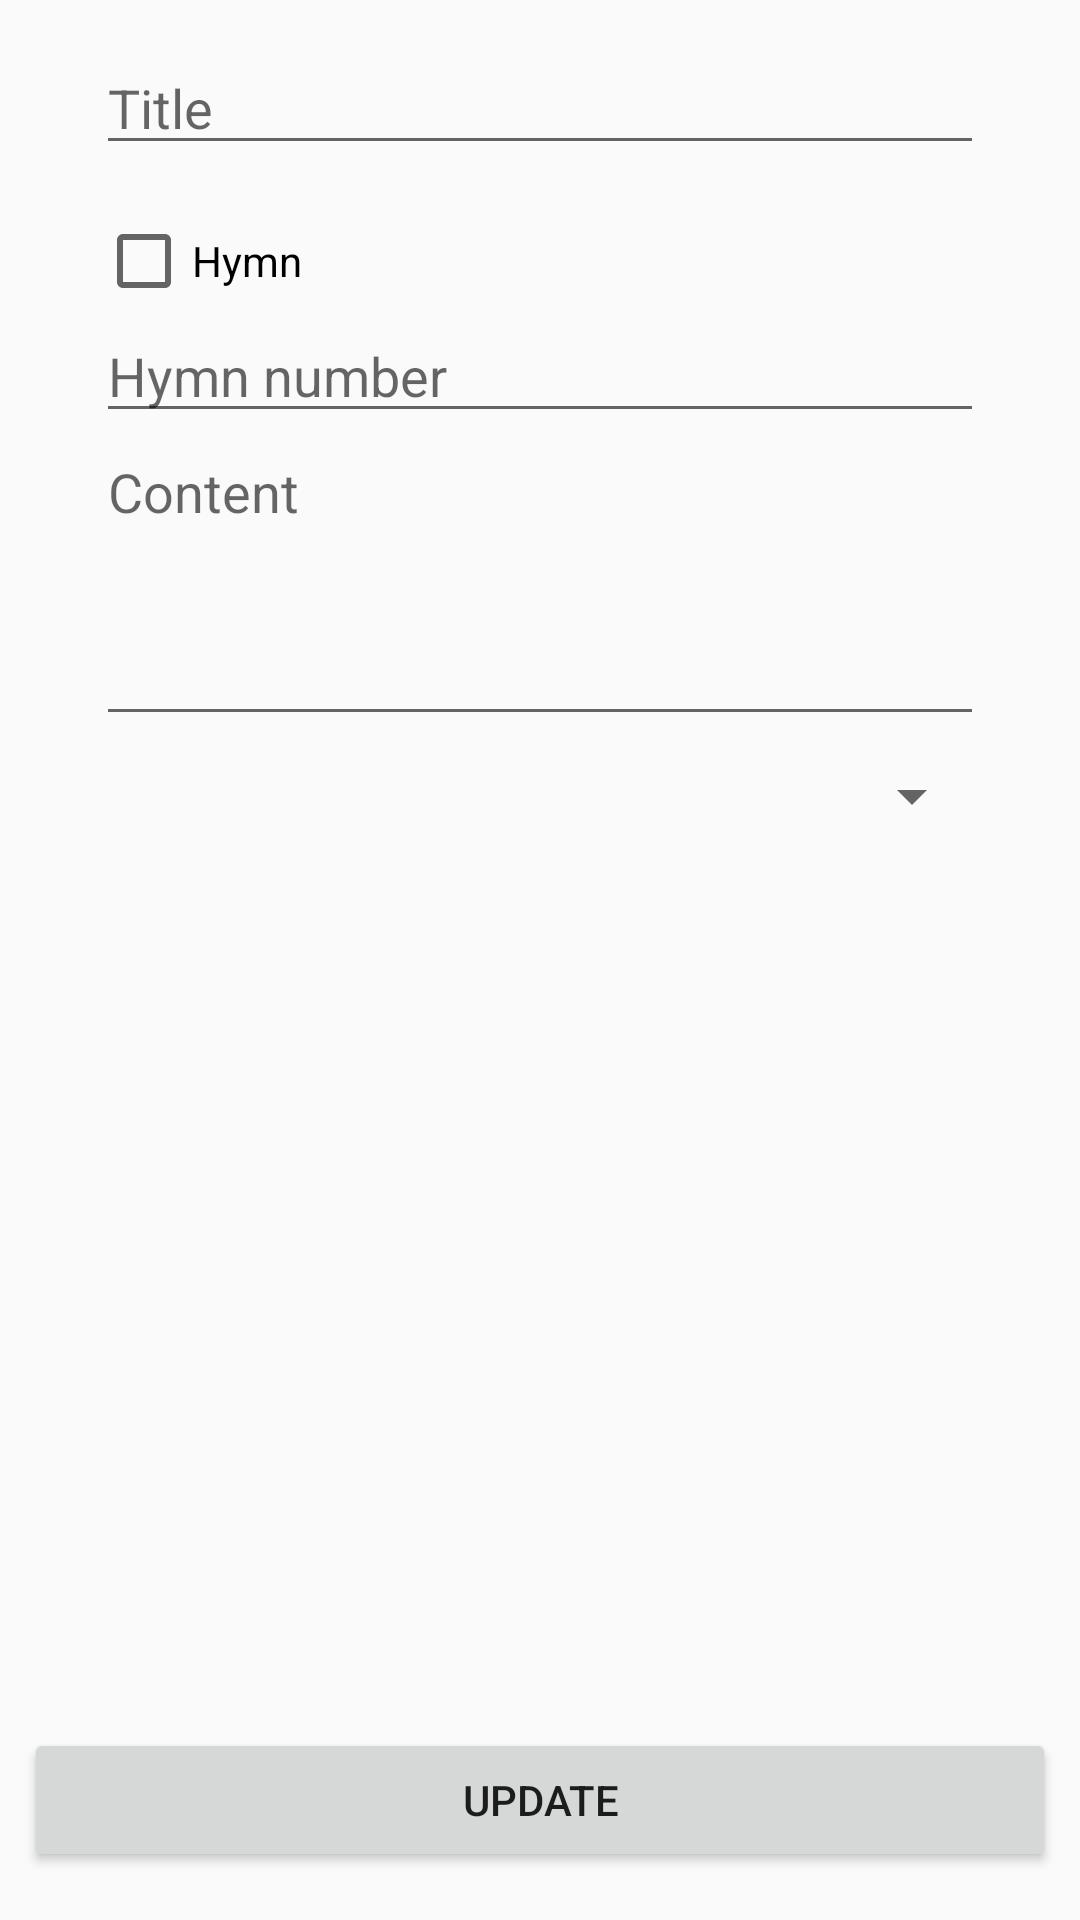

Layout XML and referenced resources for this Android screen:
<!-- AndroidManifest.xml: application theme AppTheme -->
<!-- res/layout/activity_edit_song.xml -->
<?xml version="1.0" encoding="utf-8"?>
<android.support.constraint.ConstraintLayout xmlns:android="http://schemas.android.com/apk/res/android"
    xmlns:app="http://schemas.android.com/apk/res-auto"
    xmlns:tools="http://schemas.android.com/tools"
    android:layout_width="match_parent"
    android:layout_height="match_parent"
    tools:context="com.drcdadaab.tumshukuruyesuadmin.EditSongActivity">
    <Button
        android:id="@+id/buttonEditSong"
        android:layout_width="0dp"
        android:layout_height="wrap_content"
        android:layout_marginBottom="16dp"
        android:layout_marginEnd="8dp"
        android:layout_marginLeft="8dp"
        android:layout_marginRight="8dp"
        android:layout_marginStart="8dp"
        android:onClick="editSong"
        android:text="Update"
        app:layout_constraintBottom_toBottomOf="parent"
        app:layout_constraintHorizontal_bias="0.0"
        app:layout_constraintLeft_toLeftOf="parent"
        app:layout_constraintRight_toRightOf="parent" />

    <ScrollView
        android:id="@+id/scrollView2"
        android:layout_width="0dp"
        android:layout_height="0dp"
        android:layout_marginLeft="8dp"
        android:layout_marginRight="8dp"
        android:layout_marginTop="-3dp"
        app:layout_constraintHorizontal_bias="0.0"
        app:layout_constraintLeft_toLeftOf="parent"
        app:layout_constraintRight_toRightOf="parent"
        app:layout_constraintTop_toTopOf="parent"
        android:layout_marginBottom="8dp"
        app:layout_constraintBottom_toTopOf="@+id/buttonEditSong">

        <LinearLayout
            android:layout_width="match_parent"
            android:layout_height="wrap_content"
            android:orientation="vertical">

            <EditText
                android:id="@+id/editTextEditTitle"
                android:layout_width="match_parent"
                android:layout_height="wrap_content"
                android:layout_marginEnd="24dp"
                android:layout_marginLeft="24dp"
                android:layout_marginRight="24dp"
                android:layout_marginStart="24dp"
                android:layout_marginTop="16dp"
                android:ems="10"
                android:hint="Title"
                android:inputType="textPersonName"
                app:layout_constraintHorizontal_bias="0.0"
                app:layout_constraintLeft_toLeftOf="parent"
                app:layout_constraintRight_toRightOf="parent"
                app:layout_constraintTop_toTopOf="parent" />

            <CheckBox
                android:id="@+id/checkBoxEditHymn"
                android:layout_width="match_parent"
                android:layout_height="wrap_content"
                android:layout_marginLeft="24dp"
                android:layout_marginRight="24dp"
                android:layout_marginTop="16dp"
                android:onClick="onCheckboxClicked"
                android:text="Hymn" />

            <EditText
                android:id="@+id/editTextEditHymnNumber"
                android:layout_width="match_parent"
                android:layout_height="wrap_content"
                android:layout_marginEnd="24dp"
                android:layout_marginLeft="24dp"
                android:layout_marginRight="24dp"
                android:layout_marginStart="24dp"
                android:ems="10"
                android:hint="Hymn number"
                android:inputType="number"
                app:layout_constraintHorizontal_bias="0.0"
                app:layout_constraintLeft_toLeftOf="parent"
                app:layout_constraintRight_toRightOf="parent"
                app:layout_constraintTop_toBottomOf="@+id/editTextEditTitle" />

            <EditText
                android:id="@+id/editTextEditContent"
                android:layout_width="match_parent"
                android:layout_height="wrap_content"
                android:layout_marginEnd="24dp"
                android:layout_marginLeft="24dp"
                android:layout_marginRight="24dp"
                android:layout_marginStart="24dp"
                android:ems="10"
                android:gravity="top"
                android:hint="Content"
                android:includeFontPadding="false"
                android:inputType="textMultiLine|textPersonName"
                android:minLines="4"
                app:layout_constraintHorizontal_bias="0.0"
                app:layout_constraintLeft_toLeftOf="parent"
                app:layout_constraintRight_toRightOf="parent"
                app:layout_constraintTop_toBottomOf="@+id/editTextEditHymnNumber" />

            <Spinner
                android:id="@+id/spinnerEditSong"
                android:layout_width="match_parent"
                android:layout_height="wrap_content"
                android:layout_marginEnd="24dp"
                android:layout_marginLeft="24dp"
                android:layout_marginRight="24dp"
                android:layout_marginStart="24dp"
                android:layout_marginTop="8dp"
                android:prompt="@string/language_spinner_prompt"
                app:layout_constraintHorizontal_bias="0.0"
                app:layout_constraintLeft_toLeftOf="parent"
                app:layout_constraintRight_toRightOf="parent"
                app:layout_constraintTop_toBottomOf="@+id/editTextEditContent" />

        </LinearLayout>
    </ScrollView>

</android.support.constraint.ConstraintLayout>
<!-- resources referenced by this layout -->
<resources>
  <string name="language_spinner_prompt">Select language</string>
  <style name="AppTheme" parent="Theme.AppCompat.Light.DarkActionBar">
          
          <item name="colorPrimary">@color/colorPrimary</item>
          <item name="colorPrimaryDark">@color/colorPrimaryDark</item>
          <item name="colorAccent">@color/colorAccent</item>
      </style>
  <!-- not gathered from this repository: default colours our renderer supplied (Android Studio template values) -->
  <color name="colorPrimary">#FF6200EE</color>
  <color name="colorPrimaryDark">#FF3700B3</color>
  <color name="colorAccent">#FF03DAC5</color>
</resources>
